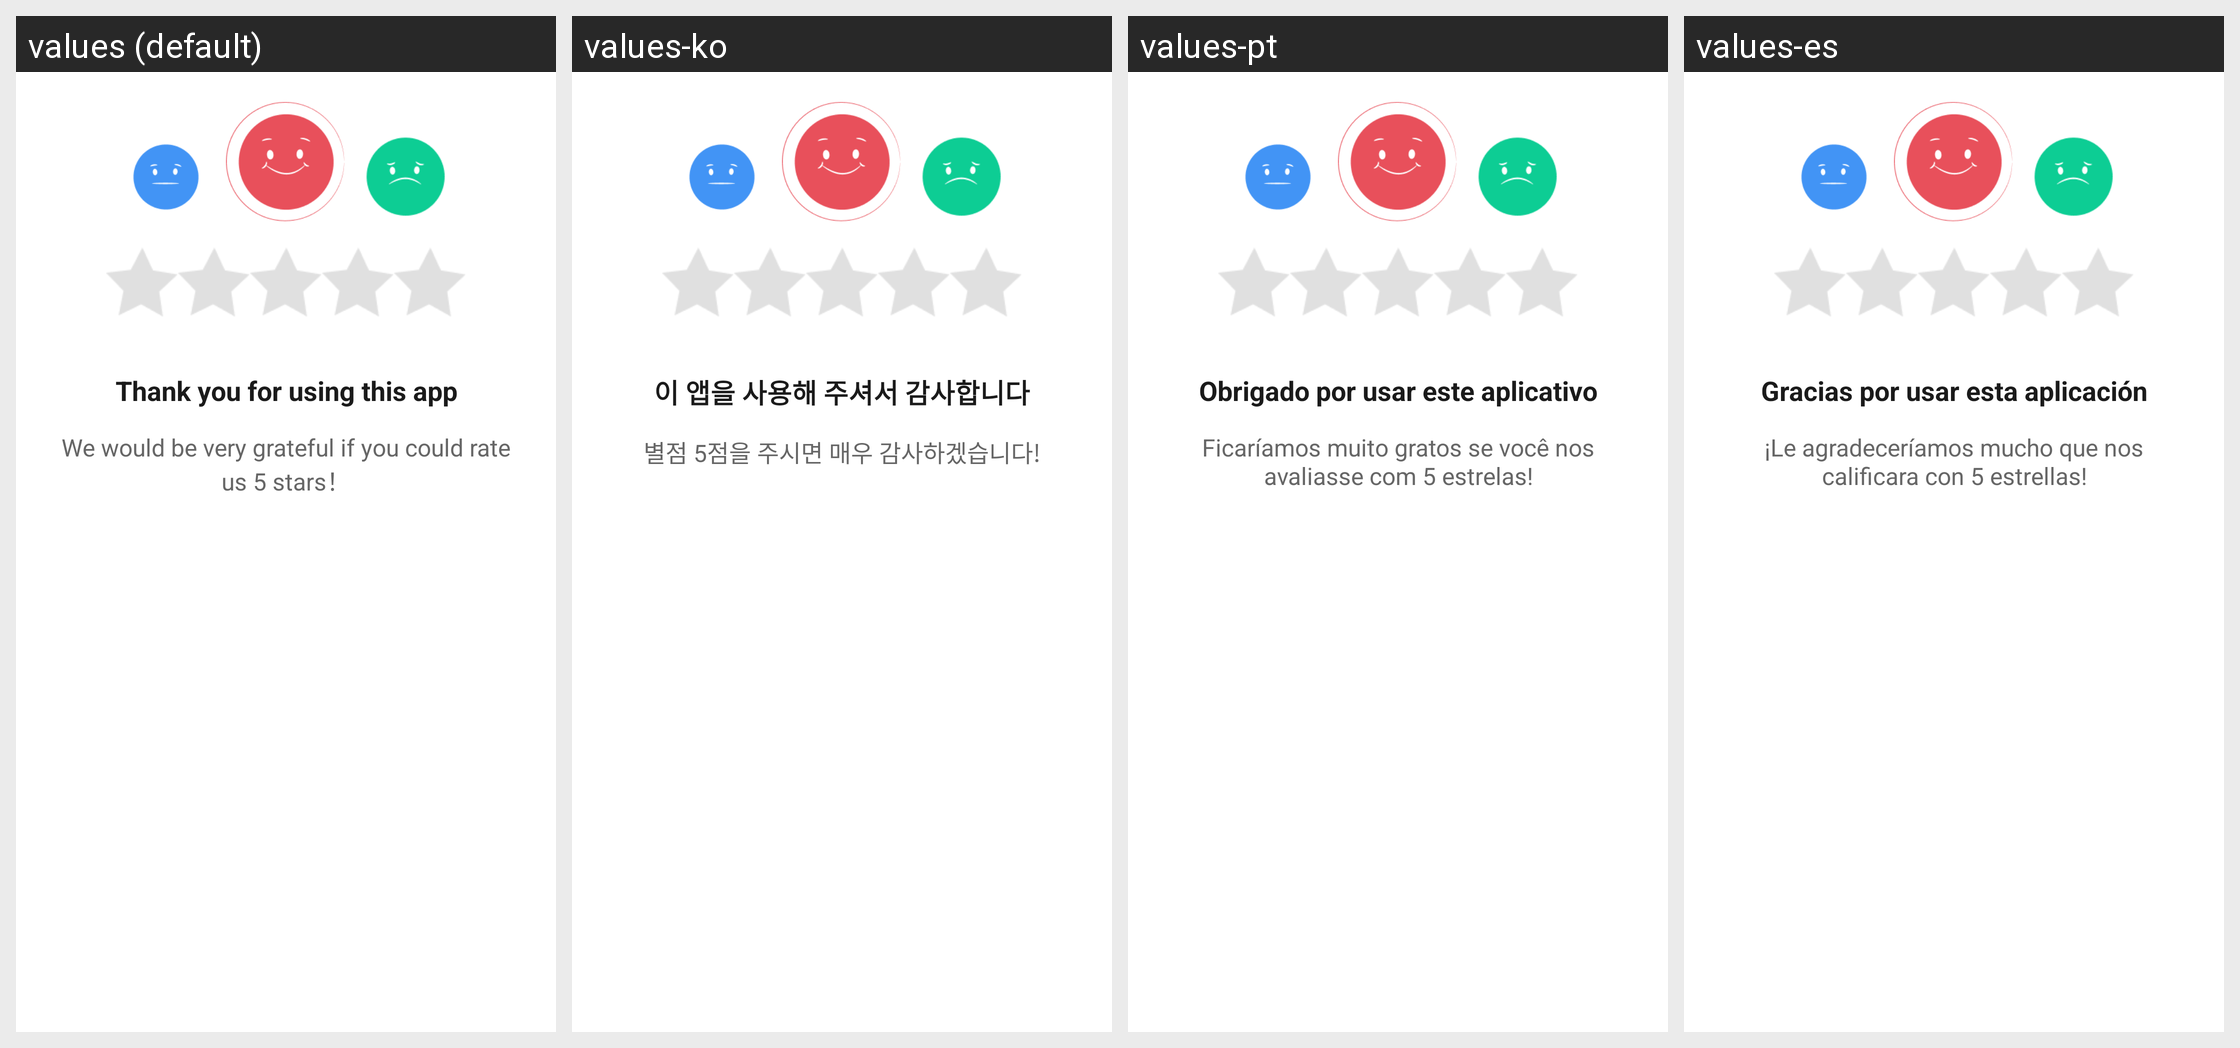

Translations of the strings shown on this Android screen, per locale in the grid:
Android screen res/layout/dialog_rate.xml rendered under 4 locales, left to right: values (default), values-ko, values-pt, values-es. Device: Nexus 5 (rendered at 1080×1920; each locale shown at half size, 540×960, under a caption strip naming it); theme Theme.MapPulse.
Other locales in the repository, not shown: values-de, values-fr, values-id, values-it, values-ja, values-zh-rCN, values-zh-rTW.
Strings drawn on this screen, with the default value and each locale's value (text and hints the layout hard-codes, and strings that could not be matched under every locale, appear in the picture but are not listed):

rate_us_title
  values: Thank you for using this app
  values-ko: 이 앱을 사용해 주셔서 감사합니다
  values-pt: Obrigado por usar este aplicativo
  values-es: Gracias por usar esta aplicación

rate_us_hint
  values: We would be very grateful if you could rate us 5 stars！
  values-ko: 별점 5점을 주시면 매우 감사하겠습니다!
  values-pt: Ficaríamos muito gratos se você nos avaliasse com 5 estrelas!
  values-es: ¡Le agradeceríamos mucho que nos calificara con 5 estrellas!
